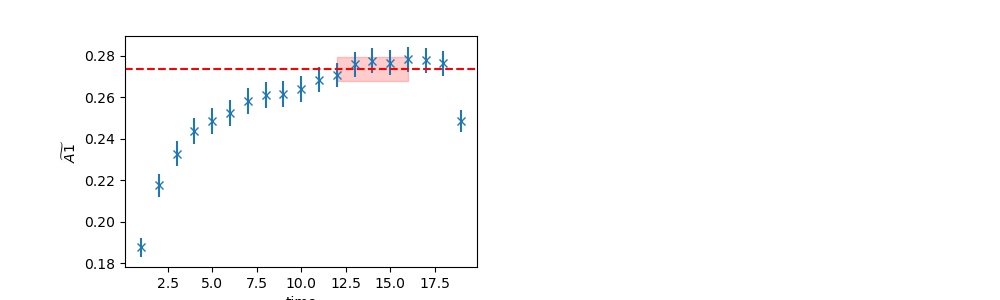

Source data for this figure (header and first rows):
	EffectiveMass	Error	RegUp	RegLow
0	0.2735	0.005689	17	12
